Run: headless pygame with SDL's dummy video driver; simulated clock (each Clock.tick advances the game by its frame time, no real sleeping); random seed 0; keys injected as events and as key.get_pressed() state; no mouse input.
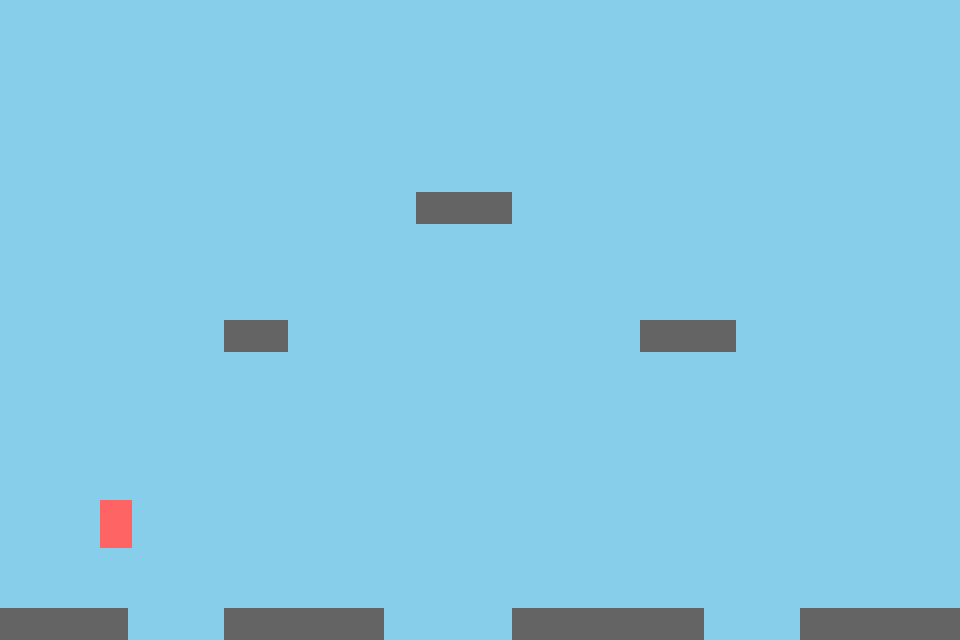
Frame 1 of 4 · flips 1–60 · no input
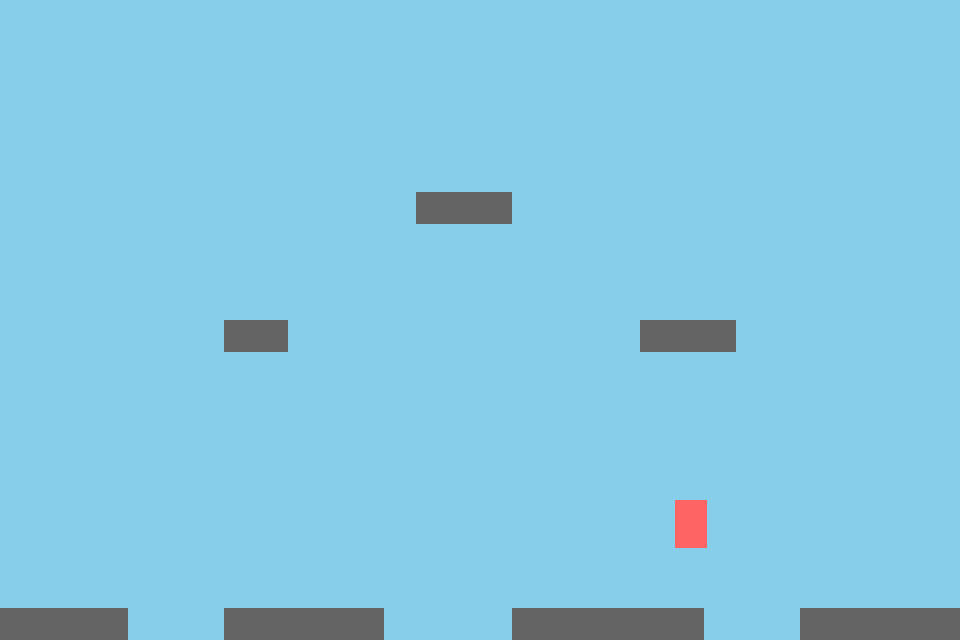
Frame 2 of 4 · flips 61–180 · tapped SPACE, RETURN · held RIGHT (→), D
Frame 3 of 4 · flips 181–300 · held DOWN (↓), S · screen unchanged from frame 2, image omitted
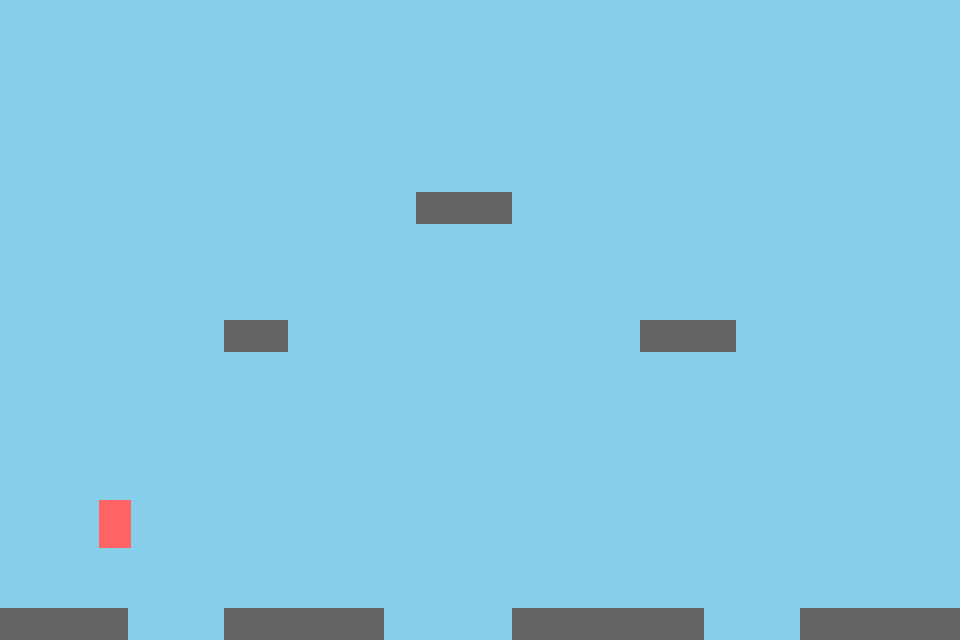
Frame 4 of 4 · flips 301–420 · held LEFT (←), A, UP (↑), W

The pygame program that drew these frames:

import pygame

pygame.init()

s_width = 960
s_height = 640

screen = pygame.display.set_mode((s_width, s_height))
clock = pygame.time.Clock()

running = True
dt = 0

# Physics constants (in units per SECOND now)
MOVE_SPEED = 300  # pixels per second
GRAVITY = 1500  # pixels per second squared
JUMP_STRENGTH = -600  # pixels per second
FPS = 60
MAX_JUMPS = 3
TILE_SIZE = 32

# Player state
player_x = 100.0  # Use floats for smooth sub-pixel movement
player_y = 400.0
player_vel_x = 0.0
player_vel_y = 0.0

jump_count = 0
is_jumping = False

# Tile constants
TILE_SIZE = 32

# fmt: off
# 960x640 = 30 tiles wide x 20 tiles tall
tile_map = [
    [0, 0, 0, 0, 0, 0, 0, 0, 0, 0, 0, 0, 0, 0, 0, 0, 0, 0, 0, 0, 0, 0, 0, 0, 0, 0, 0, 0, 0, 0],  # Row 0 (top)
    [0, 0, 0, 0, 0, 0, 0, 0, 0, 0, 0, 0, 0, 0, 0, 0, 0, 0, 0, 0, 0, 0, 0, 0, 0, 0, 0, 0, 0, 0],  # Row 1
    [0, 0, 0, 0, 0, 0, 0, 0, 0, 0, 0, 0, 0, 0, 0, 0, 0, 0, 0, 0, 0, 0, 0, 0, 0, 0, 0, 0, 0, 0],  # Row 2
    [0, 0, 0, 0, 0, 0, 0, 0, 0, 0, 0, 0, 0, 0, 0, 0, 0, 0, 0, 0, 0, 0, 0, 0, 0, 0, 0, 0, 0, 0],  # Row 3
    [0, 0, 0, 0, 0, 0, 0, 0, 0, 0, 0, 0, 0, 0, 0, 0, 0, 0, 0, 0, 0, 0, 0, 0, 0, 0, 0, 0, 0, 0],  # Row 4
    [0, 0, 0, 0, 0, 0, 0, 0, 0, 0, 0, 0, 0, 0, 0, 0, 0, 0, 0, 0, 0, 0, 0, 0, 0, 0, 0, 0, 0, 0],  # Row 5
    [0, 0, 0, 0, 0, 0, 0, 0, 0, 0, 0, 0, 0, 1, 1, 1, 0, 0, 0, 0, 0, 0, 0, 0, 0, 0, 0, 0, 0, 0],  # Row 6 - floating platform
    [0, 0, 0, 0, 0, 0, 0, 0, 0, 0, 0, 0, 0, 0, 0, 0, 0, 0, 0, 0, 0, 0, 0, 0, 0, 0, 0, 0, 0, 0],  # Row 7
    [0, 0, 0, 0, 0, 0, 0, 0, 0, 0, 0, 0, 0, 0, 0, 0, 0, 0, 0, 0, 0, 0, 0, 0, 0, 0, 0, 0, 0, 0],  # Row 8
    [0, 0, 0, 0, 0, 0, 0, 0, 0, 0, 0, 0, 0, 0, 0, 0, 0, 0, 0, 0, 0, 0, 0, 0, 0, 0, 0, 0, 0, 0],  # Row 9
    [0, 0, 0, 0, 0, 0, 0, 1, 1, 0, 0, 0, 0, 0, 0, 0, 0, 0, 0, 0, 1, 1, 1, 0, 0, 0, 0, 0, 0, 0],  # Row 10 - mid platforms
    [0, 0, 0, 0, 0, 0, 0, 0, 0, 0, 0, 0, 0, 0, 0, 0, 0, 0, 0, 0, 0, 0, 0, 0, 0, 0, 0, 0, 0, 0],  # Row 11
    [0, 0, 0, 0, 0, 0, 0, 0, 0, 0, 0, 0, 0, 0, 0, 0, 0, 0, 0, 0, 0, 0, 0, 0, 0, 0, 0, 0, 0, 0],  # Row 12
    [0, 0, 0, 0, 0, 0, 0, 0, 0, 0, 0, 0, 0, 0, 0, 0, 0, 0, 0, 0, 0, 0, 0, 0, 0, 0, 0, 0, 0, 0],  # Row 13
    [0, 0, 0, 0, 0, 0, 0, 0, 0, 0, 0, 0, 0, 0, 0, 0, 0, 0, 0, 0, 0, 0, 0, 0, 0, 0, 0, 0, 0, 0],  # Row 14
    [0, 0, 0, 0, 0, 0, 0, 0, 0, 0, 0, 0, 0, 0, 0, 0, 0, 0, 0, 0, 0, 0, 0, 0, 0, 0, 0, 0, 0, 0],  # Row 15
    [0, 0, 0, 0, 0, 0, 0, 0, 0, 0, 0, 0, 0, 0, 0, 0, 0, 0, 0, 0, 0, 0, 0, 0, 0, 0, 0, 0, 0, 0],  # Row 16
    [0, 0, 0, 0, 0, 0, 0, 0, 0, 0, 0, 0, 0, 0, 0, 0, 0, 0, 0, 0, 0, 0, 0, 0, 0, 0, 0, 0, 0, 0],  # Row 17
    [0, 0, 0, 0, 0, 0, 0, 0, 0, 0, 0, 0, 0, 0, 0, 0, 0, 0, 0, 0, 0, 0, 0, 0, 0, 0, 0, 0, 0, 0],  # Row 18
    [1, 1, 1, 1, 0, 0, 0, 1, 1, 1, 1, 1, 0, 0, 0, 0, 1, 1, 1, 1, 1, 1, 0, 0, 0, 1, 1, 1, 1, 1],  # Row 19 (bottom) - ground with gaps
]
# fmt: on

while running:
    # Get delta time in seconds
    dt = clock.tick(FPS) / 1000.0  # Convert milliseconds to seconds

    for event in pygame.event.get():
        if event.type == pygame.QUIT or event.type == pygame.K_ESCAPE:
            running = False

        if event.type == pygame.KEYDOWN:
            if event.key == pygame.K_SPACE:
                jump_count += 1
                if jump_count <= MAX_JUMPS:
                    is_jumping = True
                    player_vel_y = JUMP_STRENGTH

    keys = pygame.key.get_pressed()
    if keys[pygame.K_d] or keys[pygame.K_RIGHT]:
        player_vel_x = MOVE_SPEED
    if keys[pygame.K_a] or keys[pygame.K_LEFT]:
        player_vel_x = -MOVE_SPEED

    if is_jumping and not (
        keys[pygame.K_d]
        or keys[pygame.K_RIGHT]
        or keys[pygame.K_a]
        or keys[pygame.K_LEFT]
    ):
        player_vel_x *= 0.95

    # Update physics with delta time
    player_vel_y += GRAVITY * dt
    player_x += player_vel_x * dt
    player_y += player_vel_y * dt

    # Collision (positions are still frame-based)
    if player_y > 500:
        player_y = 500
        player_vel_y = 0
        jump_count = 0
        is_jumping = False
        player_vel_x = 0

    # Draw
    screen.fill((135, 206, 235))

    for row in range(len(tile_map)):
        for col in range(len(tile_map[row])):
            tile_type = tile_map[row][col]
            if tile_type != 0:
                pygame.draw.rect(
                    screen,
                    (100, 100, 100),
                    (col * TILE_SIZE, row * TILE_SIZE, TILE_SIZE, TILE_SIZE),
                )

    pygame.draw.rect(screen, (255, 100, 100), (int(player_x), int(player_y), 32, 48))
    pygame.display.flip()

pygame.quit()
